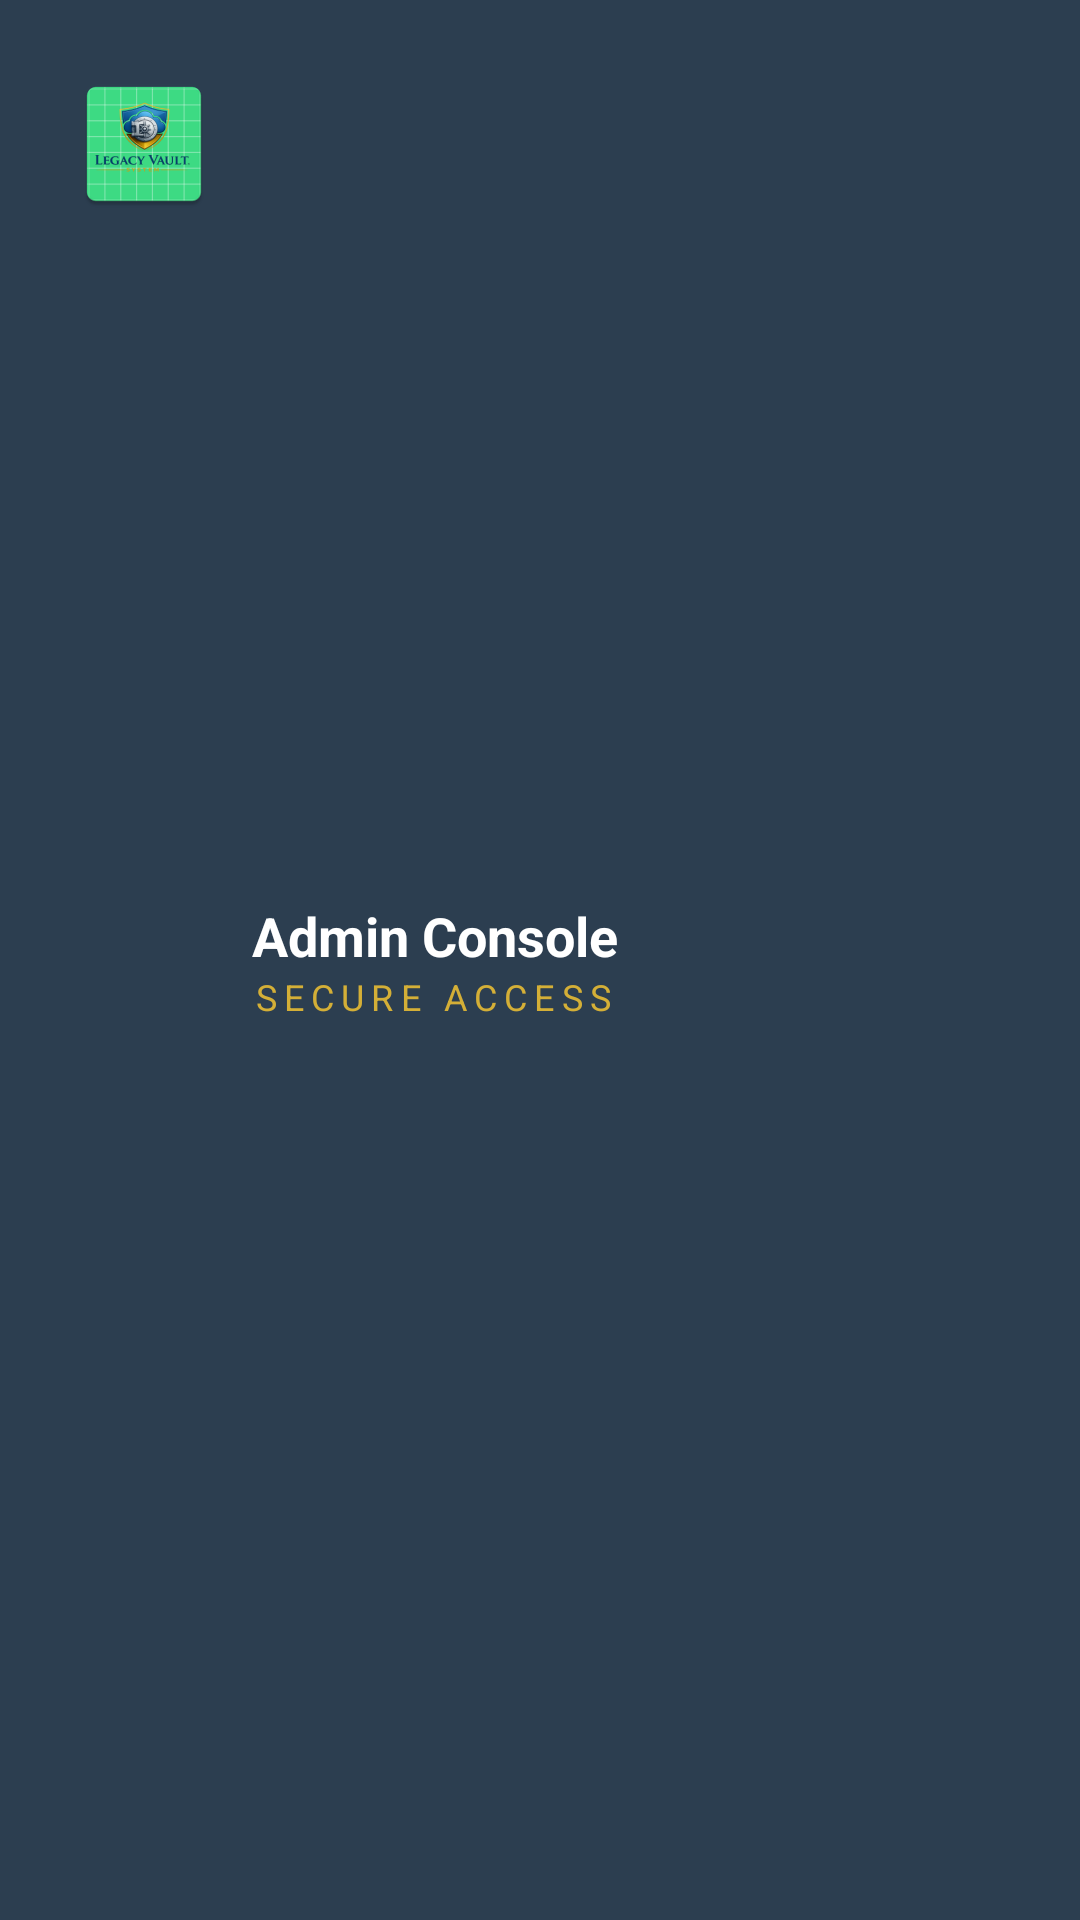

The Android layout XML behind this screen, and the referenced resources:
<!-- AndroidManifest.xml: application theme Theme.LegacyVaultSystem -->
<!-- res/layout/admin_nav_header.xml -->
<?xml version="1.0" encoding="utf-8"?>
<LinearLayout xmlns:android="http://schemas.android.com/apk/res/android"
    android:layout_width="match_parent"
    android:layout_height="wrap_content"
    android:background="#2C3E50"
    android:orientation="horizontal"
    android:padding="24dp">

    <ImageView
        android:layout_width="48dp"
        android:layout_height="48dp"
        android:src="@mipmap/ic_launcher" />

    <LinearLayout
        android:layout_width="wrap_content"
        android:layout_height="wrap_content"
        android:layout_marginStart="12dp"
        android:layout_gravity="center_vertical"
        android:orientation="vertical">

        <TextView
            android:layout_width="wrap_content"
            android:layout_height="wrap_content"
            android:text="Admin Console"
            android:textColor="@color/white"
            android:textSize="18sp"
            android:textStyle="bold" />

        <TextView
            android:layout_width="wrap_content"
            android:layout_height="wrap_content"
            android:text="SECURE ACCESS"
            android:textColor="@color/accent_gold"
            android:textSize="12sp"
            android:letterSpacing="0.2" />
    </LinearLayout>

</LinearLayout>
<!-- resources referenced by this layout -->
<resources>
  <color name="accent_gold">#D4AF37</color>
  <color name="white">#FFFFFFFF</color>
  <!-- mipmap ic_launcher: webp bitmap (mipmap-hdpi, 3872 bytes) -->
  <style name="Theme.LegacyVaultSystem" parent="Base.Theme.LegacyVaultSystem" />
  <style name="Base.Theme.LegacyVaultSystem" parent="Theme.Material3.DayNight.NoActionBar">
          
          <item name="colorPrimary">@color/primary_dark_blue</item>
          <item name="colorSecondary">@color/accent_gold</item>
          <item name="android:statusBarColor">@color/primary_dark_blue</item>
      </style>
  <color name="primary_dark_blue">#0A1931</color>
</resources>
